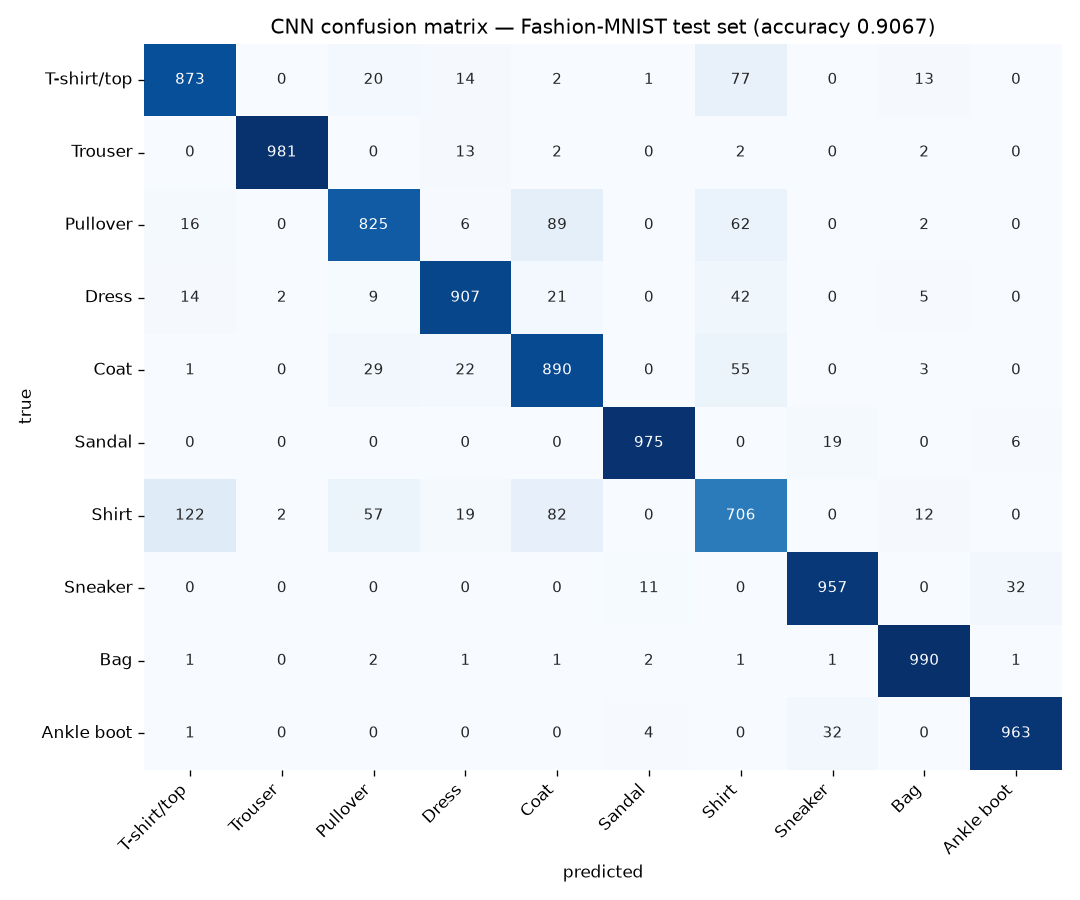

Data behind this chart, as committed beside it:
, T-shirt/top, Trouser, Pullover, Dress, Coat, Sandal, Shirt, Sneaker, Bag, Ankle boot
T-shirt/top, 873, 0, 20, 14, 2, 1, 77, 0, 13, 0
Trouser, 0, 981, 0, 13, 2, 0, 2, 0, 2, 0
Pullover, 16, 0, 825, 6, 89, 0, 62, 0, 2, 0
Dress, 14, 2, 9, 907, 21, 0, 42, 0, 5, 0
Coat, 1, 0, 29, 22, 890, 0, 55, 0, 3, 0
Sandal, 0, 0, 0, 0, 0, 975, 0, 19, 0, 6
Shirt, 122, 2, 57, 19, 82, 0, 706, 0, 12, 0
Sneaker, 0, 0, 0, 0, 0, 11, 0, 957, 0, 32
Bag, 1, 0, 2, 1, 1, 2, 1, 1, 990, 1
Ankle boot, 1, 0, 0, 0, 0, 4, 0, 32, 0, 963
